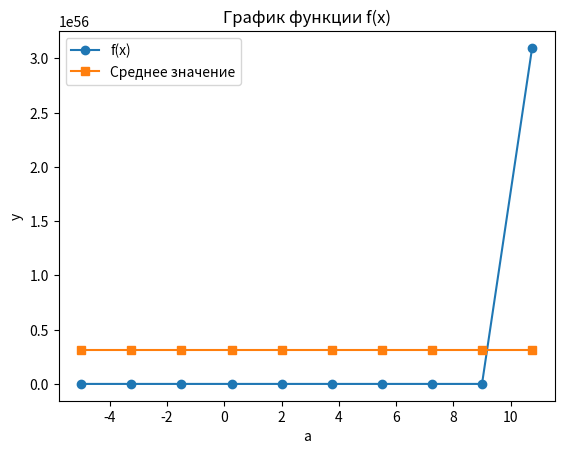

Reproduce this figure in Python.
import numpy as np
import matplotlib.pyplot as plt

def f(x, a):
    return np.e**(a*x) - 3.45 * a

x = 12.1
a_values = np.arange(-5, 12.1, 1.75)

y = f(x, a_values)

print("Значение функции:")
print(y)

print("Наибольшее значение: ", np.max(y))
print("Наименьшее значение: ", np.min(y))
print("Срденее значение: ", np.mean(y))

print("Количество элементов массива: ", len(y))
print("Отсортированный массив: ", y.sort())

plt.plot(a_values, y, marker='o', label='f(x)')
plt.plot(a_values, np.full_like(a_values, np.mean(y)), marker='s', label='Среднее значение')

plt.xlabel('a')
plt.ylabel('y')
plt.title('График функции f(x)')
plt.legend()

plt.show()